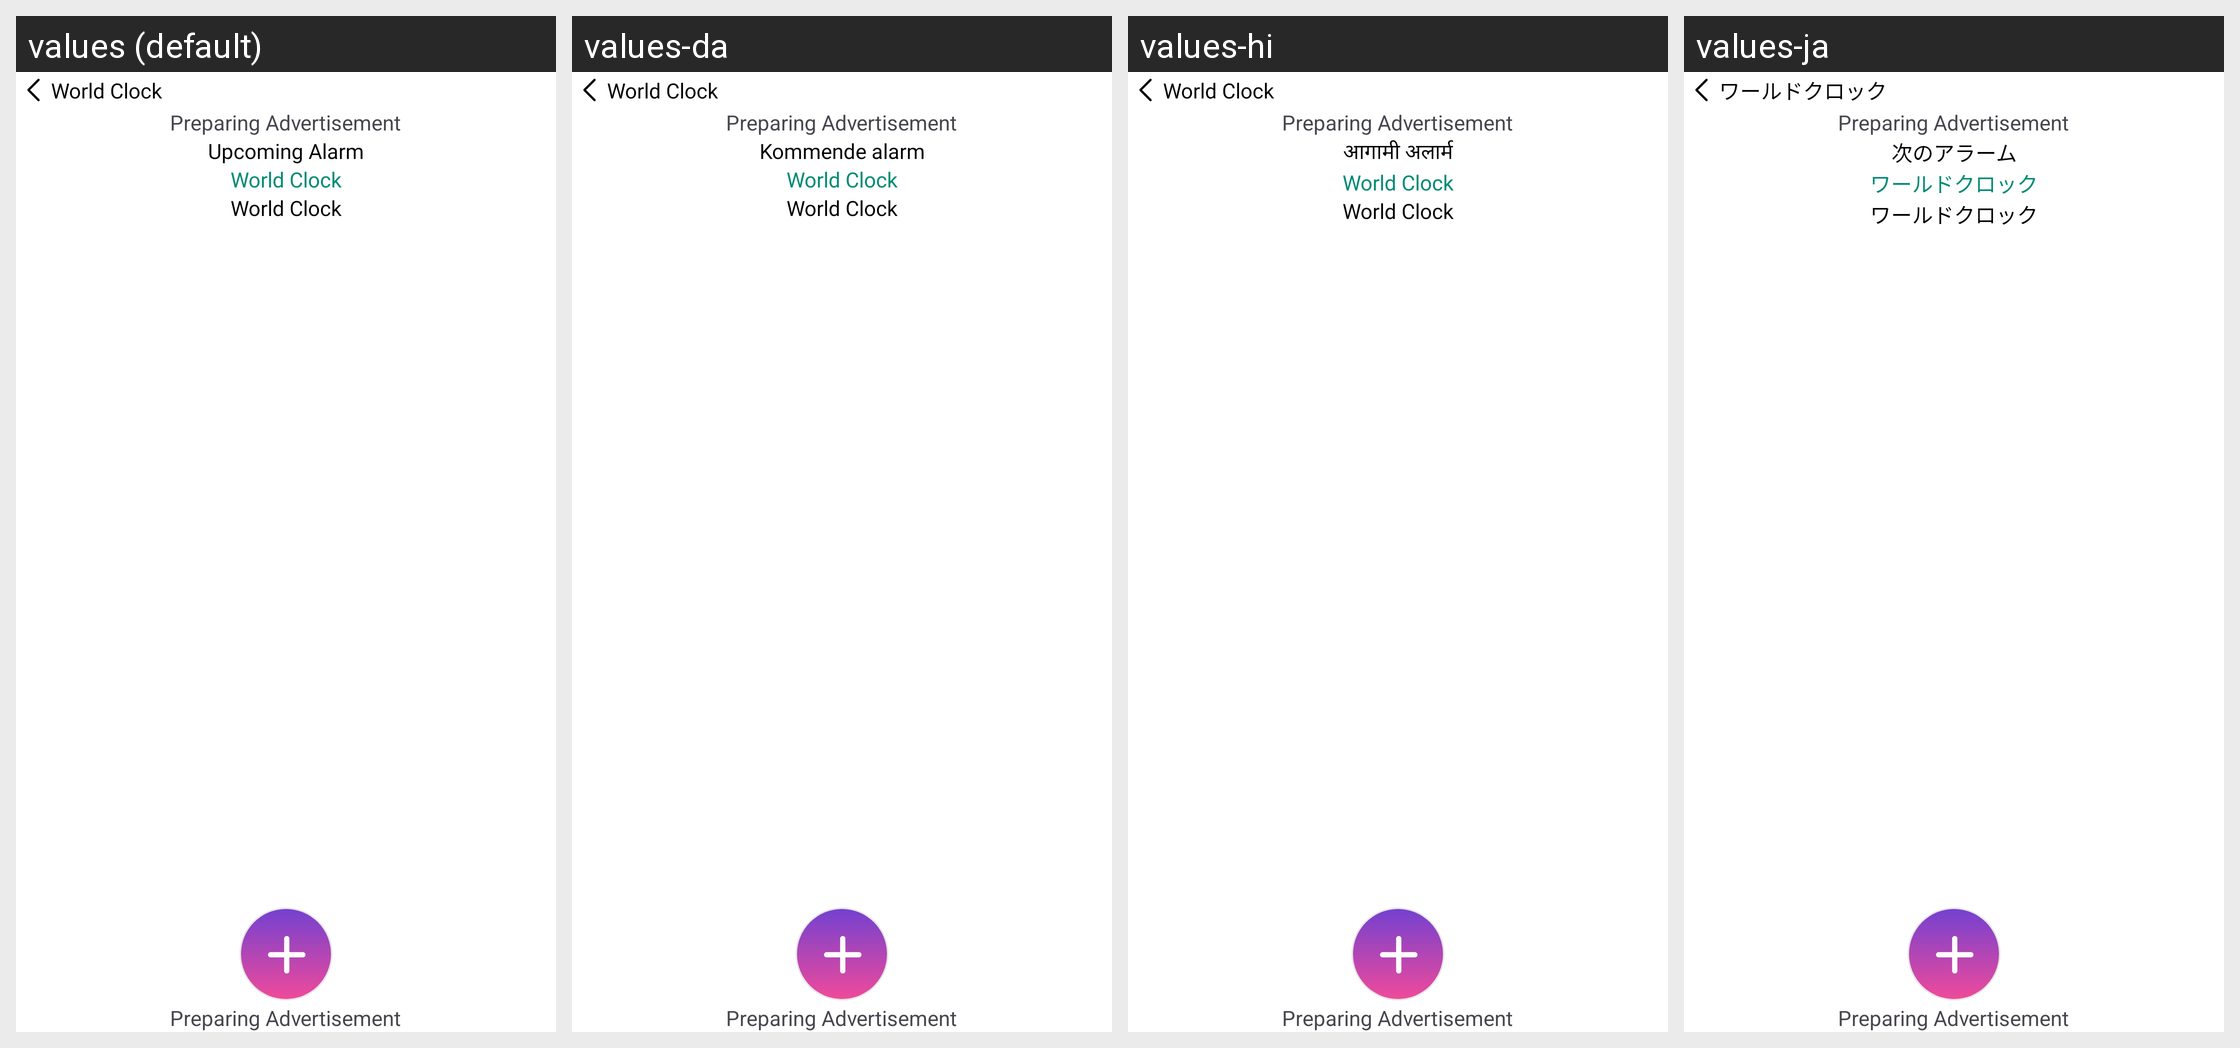

The Android screen above is rendered under several locales of the same app. Produce the string resources it draws, with the default and per-locale values.
Android screen res/layout/activity_alarm.xml rendered under 4 locales, left to right: values (default), values-da, values-hi, values-ja. Device: Nexus 5 (rendered at 1080×1920; each locale shown at half size, 540×960, under a caption strip naming it); theme Theme.WorldClock.
Other locales in the repository, not shown: values-af, values-ar, values-bg, values-de, values-es, values-fr, values-hy, values-nl, values-pt, values-sq.
Strings drawn on this screen, with the default value and each locale's value (text and hints the layout hard-codes, and strings that could not be matched under every locale, appear in the picture but are not listed):

upcoming_alarm
  values: Upcoming Alarm
  values-da: Kommende alarm
  values-hi: आगामी अलार्म
  values-ja: 次のアラーム

app_name
  values: World Clock
  values-da: World Clock
  values-hi: World Clock
  values-ja: ワールドクロック
